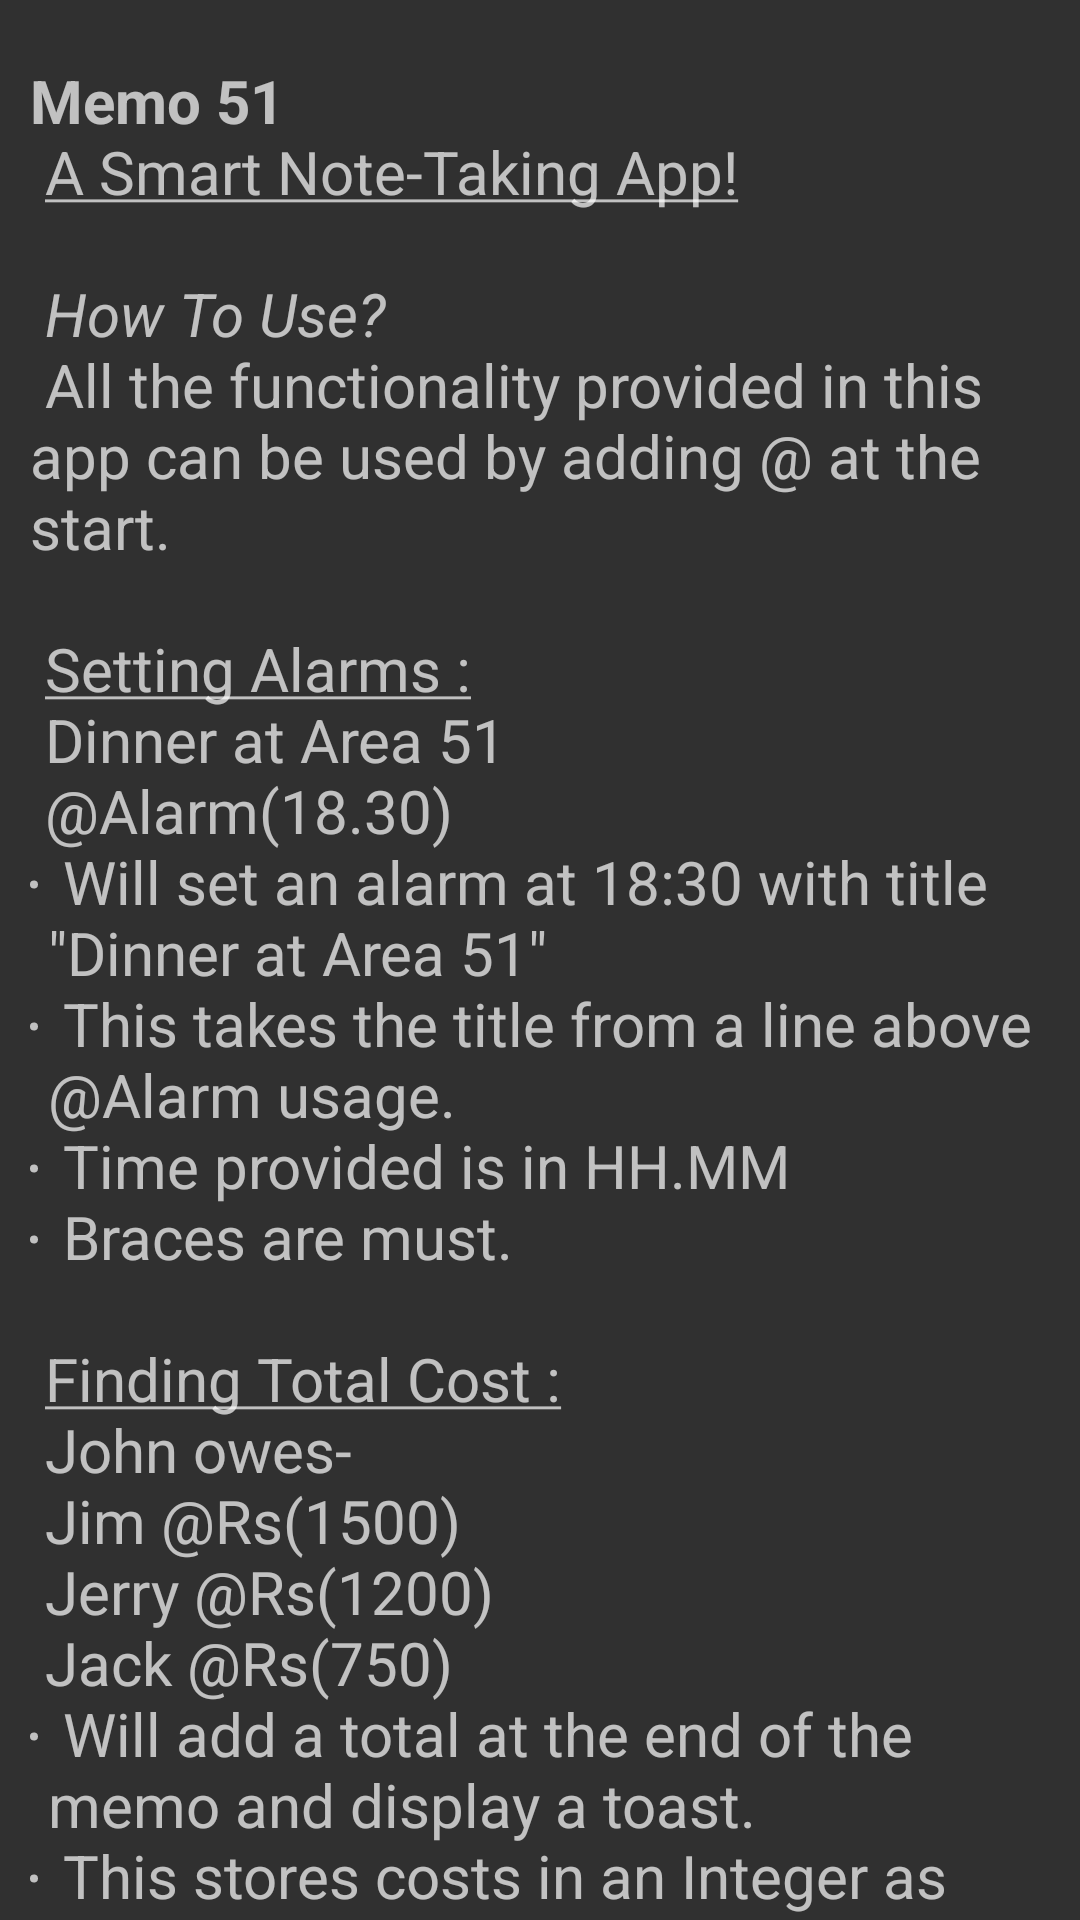

The Android layout XML behind this screen, and the referenced resources:
<!-- AndroidManifest.xml: application theme AppTheme -->
<!-- res/layout/activity_how_to_use.xml -->
<?xml version="1.0" encoding="utf-8"?>
<androidx.constraintlayout.widget.ConstraintLayout xmlns:android="http://schemas.android.com/apk/res/android"
    xmlns:app="http://schemas.android.com/apk/res-auto"
    xmlns:tools="http://schemas.android.com/tools"
    android:layout_width="match_parent"
    android:layout_height="match_parent"
    tools:context=".HowToUseActivity">

    <TextView
        android:id="@+id/textView"
        android:padding="10dp"
        android:layout_width="wrap_content"
        android:layout_height="wrap_content"
        android:layout_marginTop="20dp"
        android:text="@string/how_to_use"
        app:layout_constraintLeft_toLeftOf="parent"
        app:layout_constraintRight_toRightOf="parent"
        app:layout_constraintTop_toTopOf="parent"
        app:layout_constraintBottom_toBottomOf="parent"
        android:textSize="20sp"/>

</androidx.constraintlayout.widget.ConstraintLayout>
<!-- resources referenced by this layout -->
<resources>
  <string name="how_to_use">
          <b>Memo 51</b>\n
          <u>A Smart Note-Taking App!</u>\n\n
          <i>How To Use?</i>\n
          All the functionality provided in this app can be used by adding @ at the start.\n
          \n
          <u>Setting Alarms :</u>\n
          Dinner at Area 51\n
          @Alarm(18.30)\n
          <ul>
              <li>Will set an alarm at 18:30 with title \"Dinner at Area 51\"</li>\n
              <li>This takes the title from a line above @Alarm usage.</li>\n
              <li>Time provided is in HH.MM</li>\n
              <li>Braces are must.</li>\n
          </ul>
          \n
          <u>Finding Total Cost :</u>\n
          John owes-\n
          Jim @Rs(1500)\n
          Jerry @Rs(1200)\n
          Jack @Rs(750)\n
          <ul>
              <li>Will add a total at the end of the memo and display a toast.</li>\n
              <li>This stores costs in an Integer as probable totals will be in Integer Range.</li>\n
              <li>Braces are must.</li>\n
          </ul>
      </string>
  <style name="AppTheme" parent="Theme.AppCompat">
          
          <item name="colorPrimary">@color/colorPrimary</item>
          <item name="colorPrimaryDark">@color/colorPrimaryDark</item>
          <item name="colorAccent">@color/colorAccent</item>
      </style>
  <color name="colorPrimary">#49a1c4</color>
  <color name="colorPrimaryDark">#000201</color>
  <color name="colorAccent">#277796</color>
</resources>
